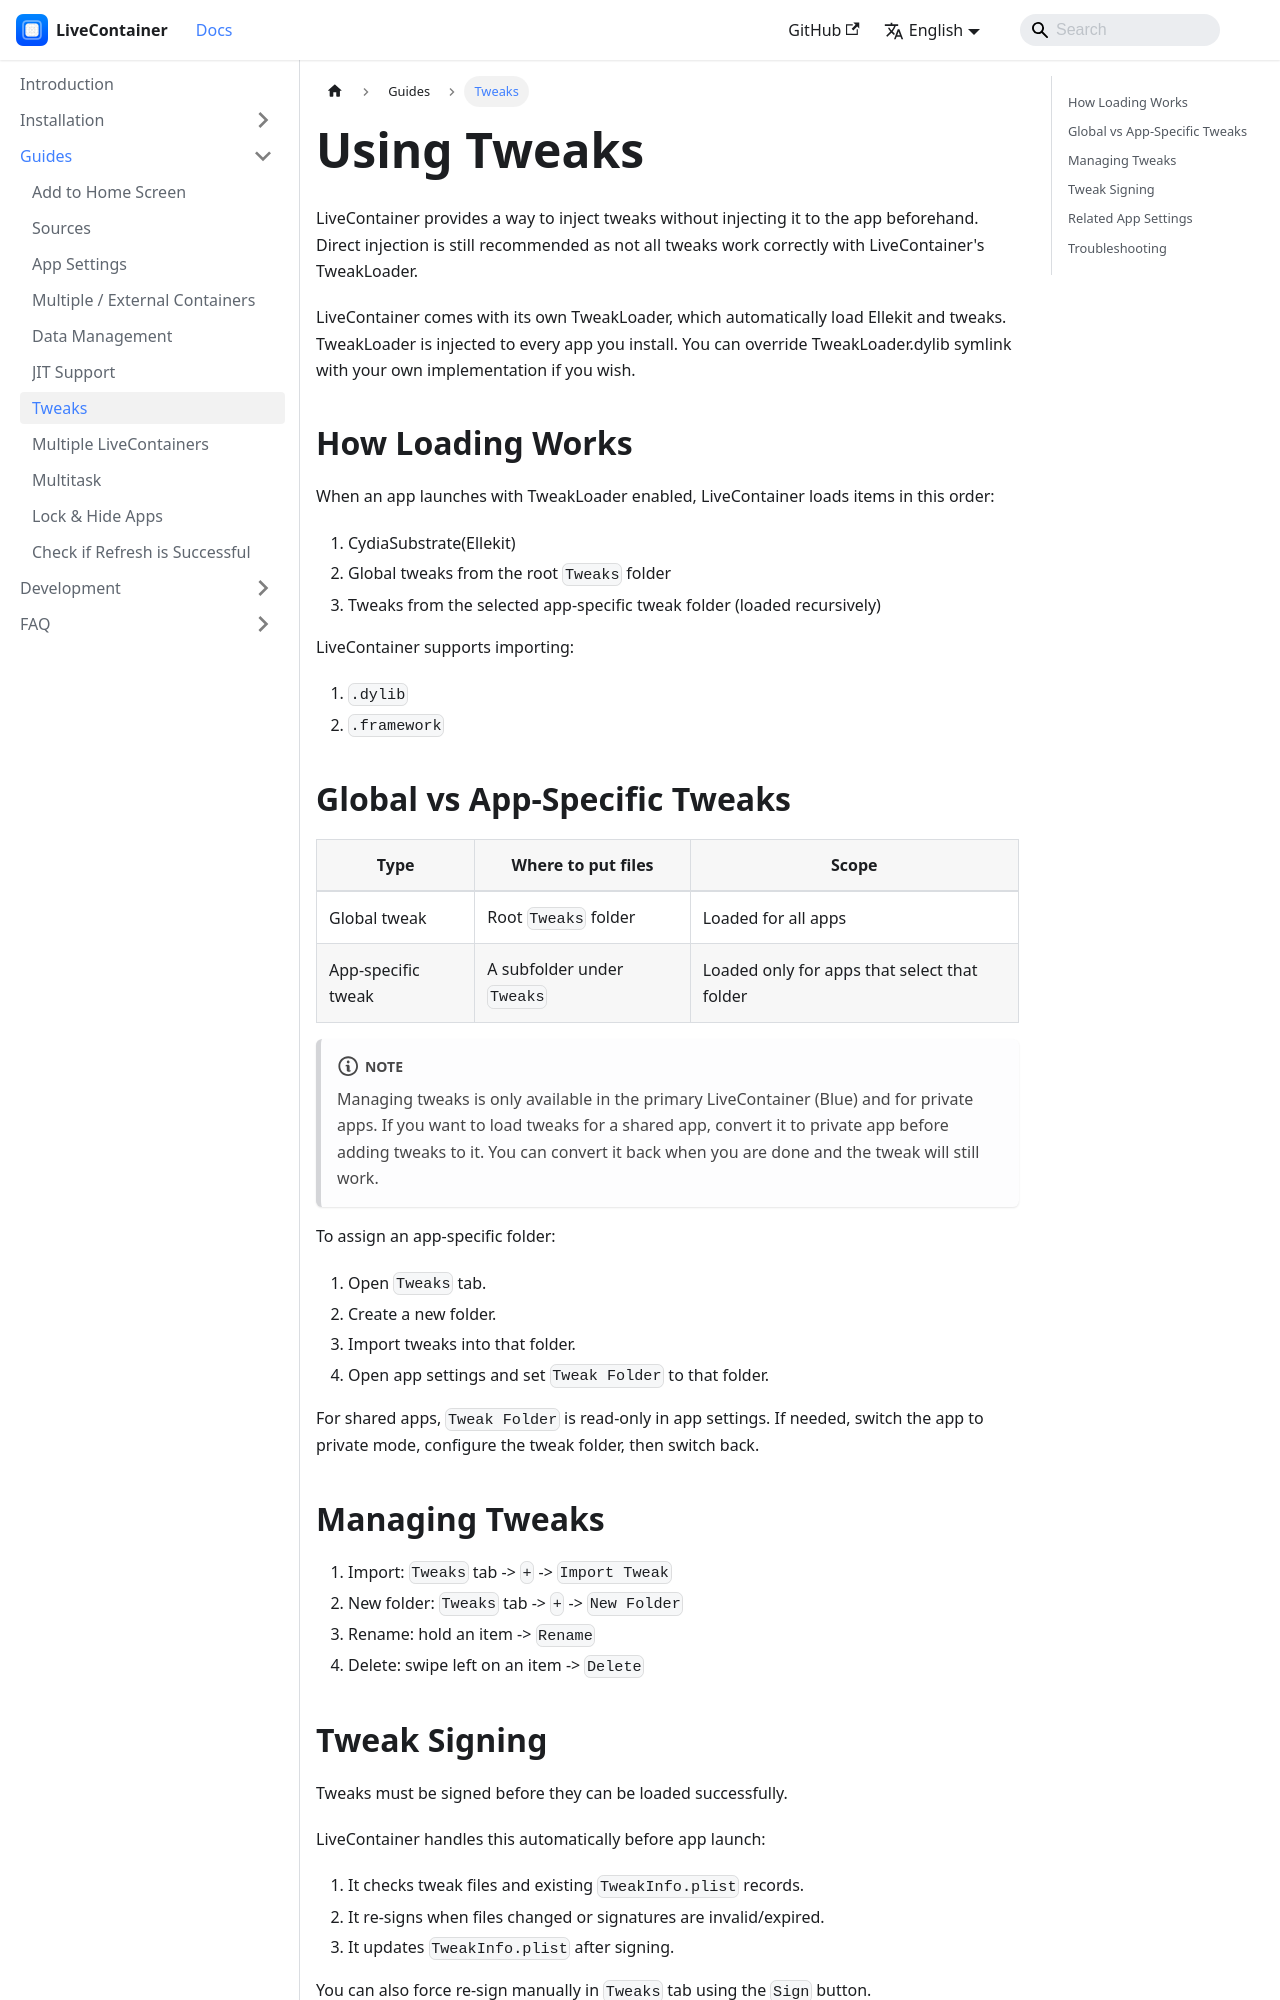

repository: LiveContainer/livecontainer.github.io · page: docs/guides/tweaks.html · generator: docusaurus

---
title: Tweaks
sidebar_position: 3
---

# Using Tweaks

LiveContainer provides a way to inject tweaks without injecting it to the app beforehand. Direct injection is still recommended as not all tweaks work correctly with LiveContainer's TweakLoader.

LiveContainer comes with its own TweakLoader, which automatically load Ellekit and tweaks. TweakLoader is injected to every app you install. You can override TweakLoader.dylib symlink with your own implementation if you wish.

## How Loading Works

When an app launches with TweakLoader enabled, LiveContainer loads items in this order:

1. CydiaSubstrate(Ellekit)
2. Global tweaks from the root `Tweaks` folder
3. Tweaks from the selected app-specific tweak folder (loaded recursively)

LiveContainer supports importing:

1. `.dylib`
2. `.framework`

## Global vs App-Specific Tweaks

| Type | Where to put files | Scope |
| --- | --- | --- |
| Global tweak | Root `Tweaks` folder | Loaded for all apps |
| App-specific tweak | A subfolder under `Tweaks` | Loaded only for apps that select that folder |

:::note
Managing tweaks is only available in the primary LiveContainer (Blue) and for private apps. If you want to load tweaks for a shared app, convert it to private app before adding tweaks to it. You can convert it back when you are done and the tweak will still work.
:::

To assign an app-specific folder:

1. Open `Tweaks` tab.
2. Create a new folder.
3. Import tweaks into that folder.
4. Open app settings and set `Tweak Folder` to that folder.

For shared apps, `Tweak Folder` is read-only in app settings. If needed, switch the app to private mode, configure the tweak folder, then switch back.

## Managing Tweaks

1. Import: `Tweaks` tab -> `+` -> `Import Tweak`
2. New folder: `Tweaks` tab -> `+` -> `New Folder`
3. Rename: hold an item -> `Rename`
4. Delete: swipe left on an item -> `Delete`
